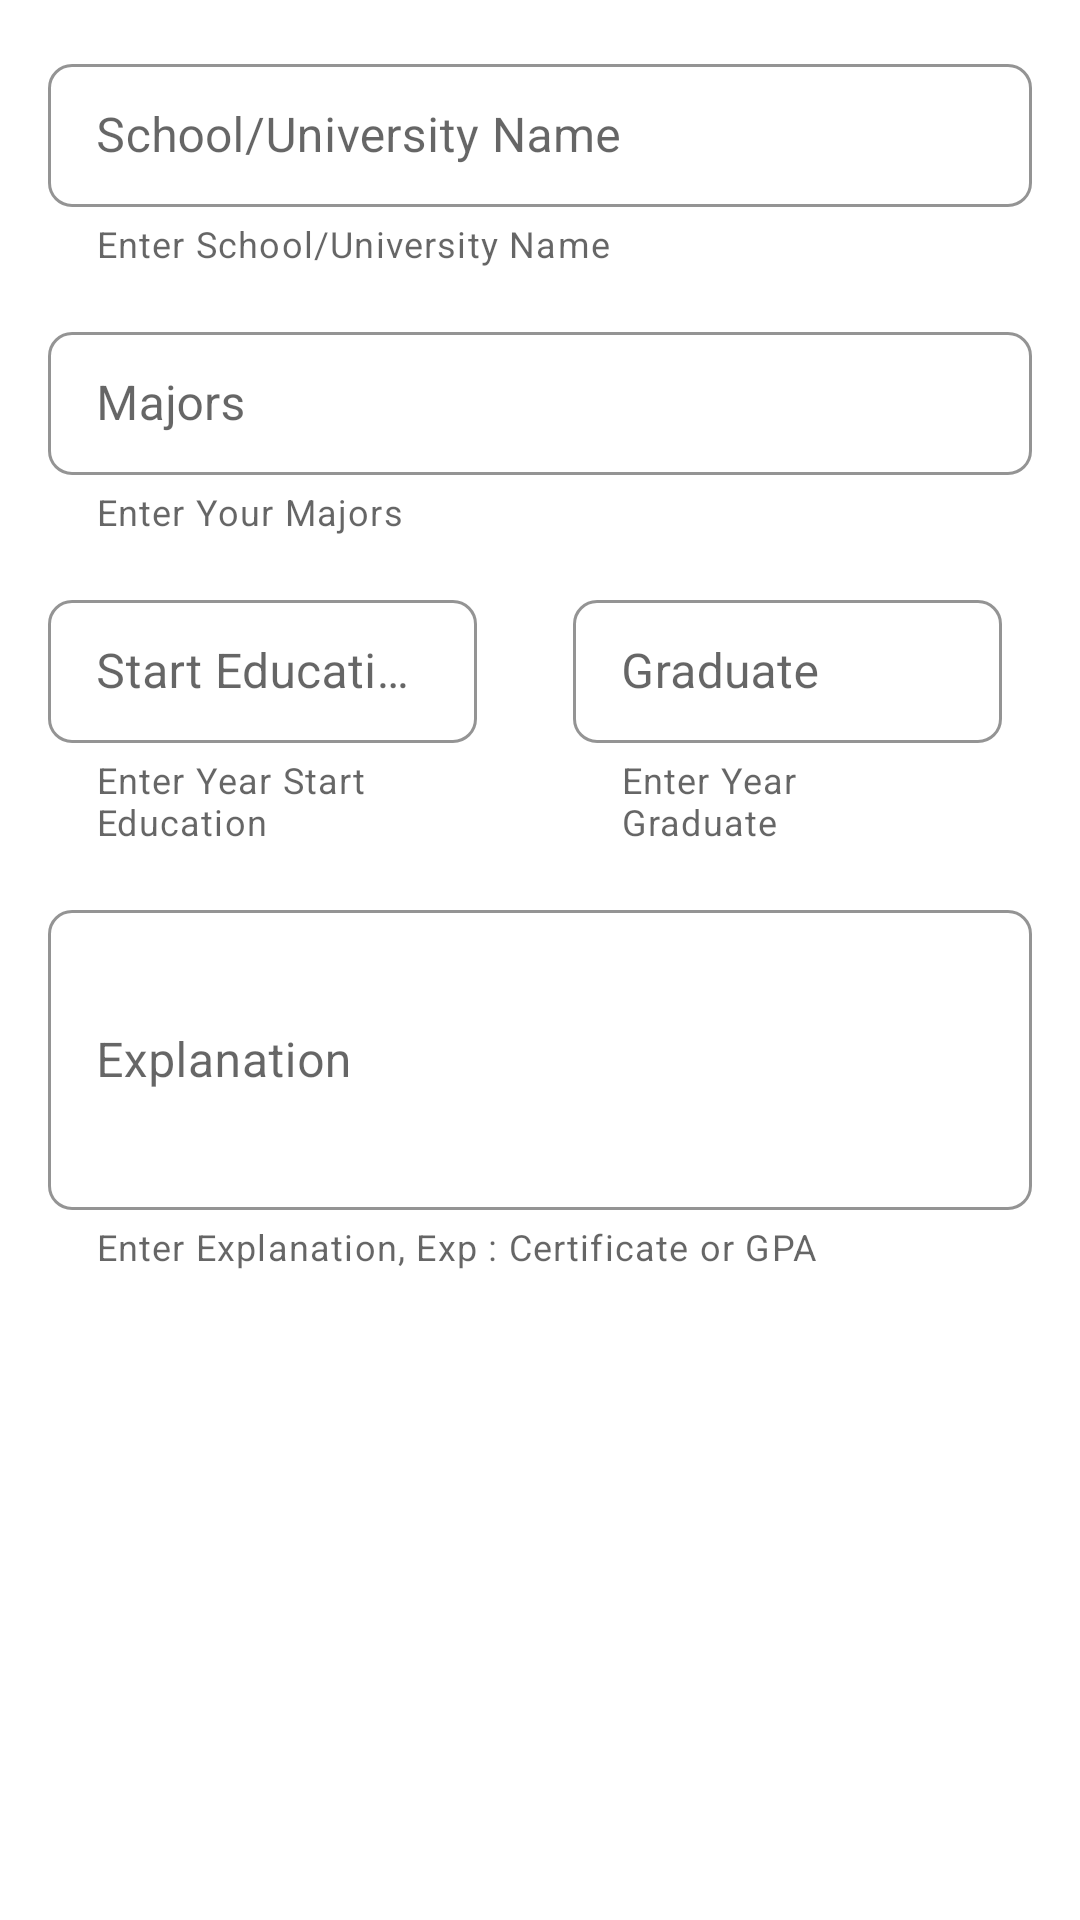

Reconstruct the res/layout file that produces this screen, plus the resources it refers to.
<!-- AndroidManifest.xml: application theme Theme.CVBuilder -->
<!-- res/layout/frag_pendidikan.xml -->
<?xml version="1.0" encoding="utf-8"?>
<LinearLayout xmlns:android="http://schemas.android.com/apk/res/android"
    xmlns:app="http://schemas.android.com/apk/res-auto"
    xmlns:tools="http://schemas.android.com/tools"
    android:layout_width="match_parent"
    android:layout_height="match_parent"
    tools:context="cvresume.resumebuildercvmakerenglish.curriculumvitaebahasaindonesiainggris.detail_user.EditPendidikanActivity"
    android:orientation="vertical">


    <com.google.android.material.textfield.TextInputLayout
        style="?attr/textInputOutlinedDenseStyle"
        android:id="@+id/nama_sekolah"
        android:layout_width="match_parent"
        android:layout_height="wrap_content"
        android:hint="@string/school"
        android:text="@string/school"
        tools:ignore="MissingConstraints"
        app:hintTextColor="@color/black"
        app:boxStrokeColor="@color/black"
        app:boxStrokeErrorColor="@color/black"
        android:textAppearance="@color/black"
        app:shapeAppearance="@style/CustomShapeOVerlay"
        android:enabled="true"
        app:endIconMode="clear_text"
        app:boxStrokeWidthFocused="2dp"
        android:paddingTop="16dp"
        android:paddingLeft="16dp"
        android:paddingRight="16dp"
        app:hintAnimationEnabled="true"
        app:helperText="@string/put_school"
        >

        <com.google.android.material.textfield.TextInputEditText
            android:layout_width="match_parent"
            android:layout_height="wrap_content"
            android:id="@+id/nama_sekolah_et"
            />

    </com.google.android.material.textfield.TextInputLayout>
    <com.google.android.material.textfield.TextInputLayout
        style="?attr/textInputOutlinedDenseStyle"
        android:id="@+id/jurusan"
        android:layout_width="match_parent"
        android:layout_height="wrap_content"
        android:hint="@string/majors"
        android:text="@string/majors"
        tools:ignore="MissingConstraints"
        app:hintTextColor="@color/black"
        app:boxStrokeColor="@color/black"
        app:boxStrokeErrorColor="@color/black"
        android:textAppearance="@color/black"
        app:shapeAppearance="@style/CustomShapeOVerlay"
        android:enabled="true"
        app:endIconMode="clear_text"
        app:boxStrokeWidthFocused="2dp"
        android:paddingTop="16dp"
        android:paddingLeft="16dp"
        android:paddingRight="16dp"
        app:hintAnimationEnabled="true"
        app:helperText="@string/put_majors"
        app:layout_constraintTop_toBottomOf="@+id/nama_sekolah"
        >

        <com.google.android.material.textfield.TextInputEditText
            android:layout_width="match_parent"
            android:layout_height="wrap_content"
            android:id="@+id/nama_jurusan_et"
            />

    </com.google.android.material.textfield.TextInputLayout>

    <com.google.android.material.textfield.TextInputLayout
        android:layout_width="match_parent"
        android:layout_height="wrap_content"
        />

    <LinearLayout
        android:layout_width="match_parent"
        android:layout_height="wrap_content">

    <com.google.android.material.textfield.TextInputLayout
        android:id="@+id/tahun_masuk"
        style="?attr/textInputOutlinedDenseStyle"
        android:layout_width="175dp"
        android:layout_height="wrap_content"
        android:enabled="true"
        android:hint="@string/start_school"
        android:paddingLeft="16dp"
        android:paddingTop="16dp"
        android:paddingRight="16dp"
        android:text="@string/start_school"
        android:textAppearance="@color/black"
        app:boxStrokeColor="@color/black"
        app:boxStrokeErrorColor="@color/black"
        app:boxStrokeWidthFocused="2dp"
        app:endIconMode="clear_text"
        app:helperText="@string/put_start_school"
        app:hintAnimationEnabled="true"
        app:hintTextColor="@color/black"
        app:layout_constraintEnd_toEndOf="parent"
        app:layout_constraintTop_toBottomOf="@+id/tahun_masuk"
        app:shapeAppearance="@style/CustomShapeOVerlay"
        tools:ignore="MissingConstraints">

        <com.google.android.material.textfield.TextInputEditText
            android:id="@+id/tahun_masuk_et"
            android:layout_width="match_parent"
            android:layout_height="wrap_content" />

    </com.google.android.material.textfield.TextInputLayout>

        <com.google.android.material.textfield.TextInputLayout
            android:id="@+id/tahun_lulus"
            style="?attr/textInputOutlinedDenseStyle"
            android:layout_width="175dp"
            android:layout_height="wrap_content"
            android:enabled="true"
            android:hint="@string/grad_school"
            android:paddingLeft="16dp"
            android:paddingTop="16dp"
            android:paddingRight="16dp"
            android:text="@string/grad_school"
            android:textAppearance="@color/black"
            app:boxStrokeColor="@color/black"
            app:boxStrokeErrorColor="@color/black"
            app:boxStrokeWidthFocused="2dp"
            app:endIconMode="clear_text"
            app:helperText="@string/put_grad_school"
            app:hintAnimationEnabled="true"
            app:hintTextColor="@color/black"
            app:layout_constraintEnd_toEndOf="parent"
            app:layout_constraintTop_toBottomOf="@+id/tahun_masuk"
            app:shapeAppearance="@style/CustomShapeOVerlay"
            tools:ignore="MissingConstraints">

            <com.google.android.material.textfield.TextInputEditText
                android:id="@+id/tahun_lulus_et"
                android:layout_width="match_parent"
                android:layout_height="wrap_content" />

        </com.google.android.material.textfield.TextInputLayout>


    </LinearLayout>
    <com.google.android.material.textfield.TextInputLayout
        android:id="@+id/keterangan_pendidikan"
        style="?attr/textInputOutlinedDenseStyle"
        android:layout_width="match_parent"
        android:layout_height="wrap_content"
        android:enabled="true"
        android:hint="@string/explain_school"
        android:paddingLeft="16dp"
        android:paddingTop="16dp"
        android:paddingRight="16dp"
        android:text="@string/explain_school"
        android:textAppearance="@color/black"
        app:boxStrokeColor="@color/black"
        app:boxStrokeErrorColor="@color/black"
        app:boxStrokeWidthFocused="2dp"
        app:endIconMode="clear_text"
        app:hintAnimationEnabled="true"
        app:hintTextColor="@color/black"
        app:layout_constraintTop_toBottomOf="@+id/email"
        app:shapeAppearance="@style/CustomShapeOVerlay"
        app:helperText="@string/put_explain_school"
        tools:ignore="MissingConstraints">

        <com.google.android.material.textfield.TextInputEditText
            android:layout_width="match_parent"
            android:layout_height="100dp"
            android:id="@+id/keterangan_pendidikan_et"/>

    </com.google.android.material.textfield.TextInputLayout>

</LinearLayout>
<!-- resources referenced by this layout -->
<resources>
  <color name="black">#000000</color>
  <string name="explain_school">Explanation</string>
  <string name="grad_school">Graduate</string>
  <string name="majors">Majors</string>
  <string name="put_explain_school">Enter Explanation, Exp : Certificate or GPA</string>
  <string name="put_grad_school">Enter Year Graduate</string>
  <string name="put_majors">Enter Your Majors</string>
  <string name="put_school">Enter School/University Name</string>
  <string name="put_start_school">Enter Year Start Education</string>
  <string name="school">School/University Name</string>
  <string name="start_school">Start Education</string>
  <style name="CustomShapeOVerlay" parent="">
          <item name="cornerFamily">rounded</item>
          <item name="cornerSizeTopLeft">8dp</item>
          <item name="cornerSizeTopRight">8dp</item>
          <item name="cornerSizeBottomRight">8dp</item>
          <item name="cornerSizeBottomLeft">8dp</item>
      </style>
  <style name="Theme.CVBuilder" parent="Theme.MaterialComponents.DayNight.DarkActionBar">
          
          <item name="colorPrimary">@color/lavender</item>
          <item name="colorPrimaryVariant">@color/lavender</item>
          <item name="colorOnPrimary">@color/lavender</item>
          
          <item name="colorSecondary">@color/lavender</item>
          <item name="colorSecondaryVariant">@color/lavender</item>
          <item name="colorOnSecondary">@color/lavender</item>
          
          <item name="android:statusBarColor" tools:targetApi="l">?attr/colorPrimaryVariant</item>
          
          <item name="android:textColor">@color/red</item>
      </style>
  <color name="lavender">#E6E6FA</color>
  <color name="red">#FF0000</color>
</resources>
